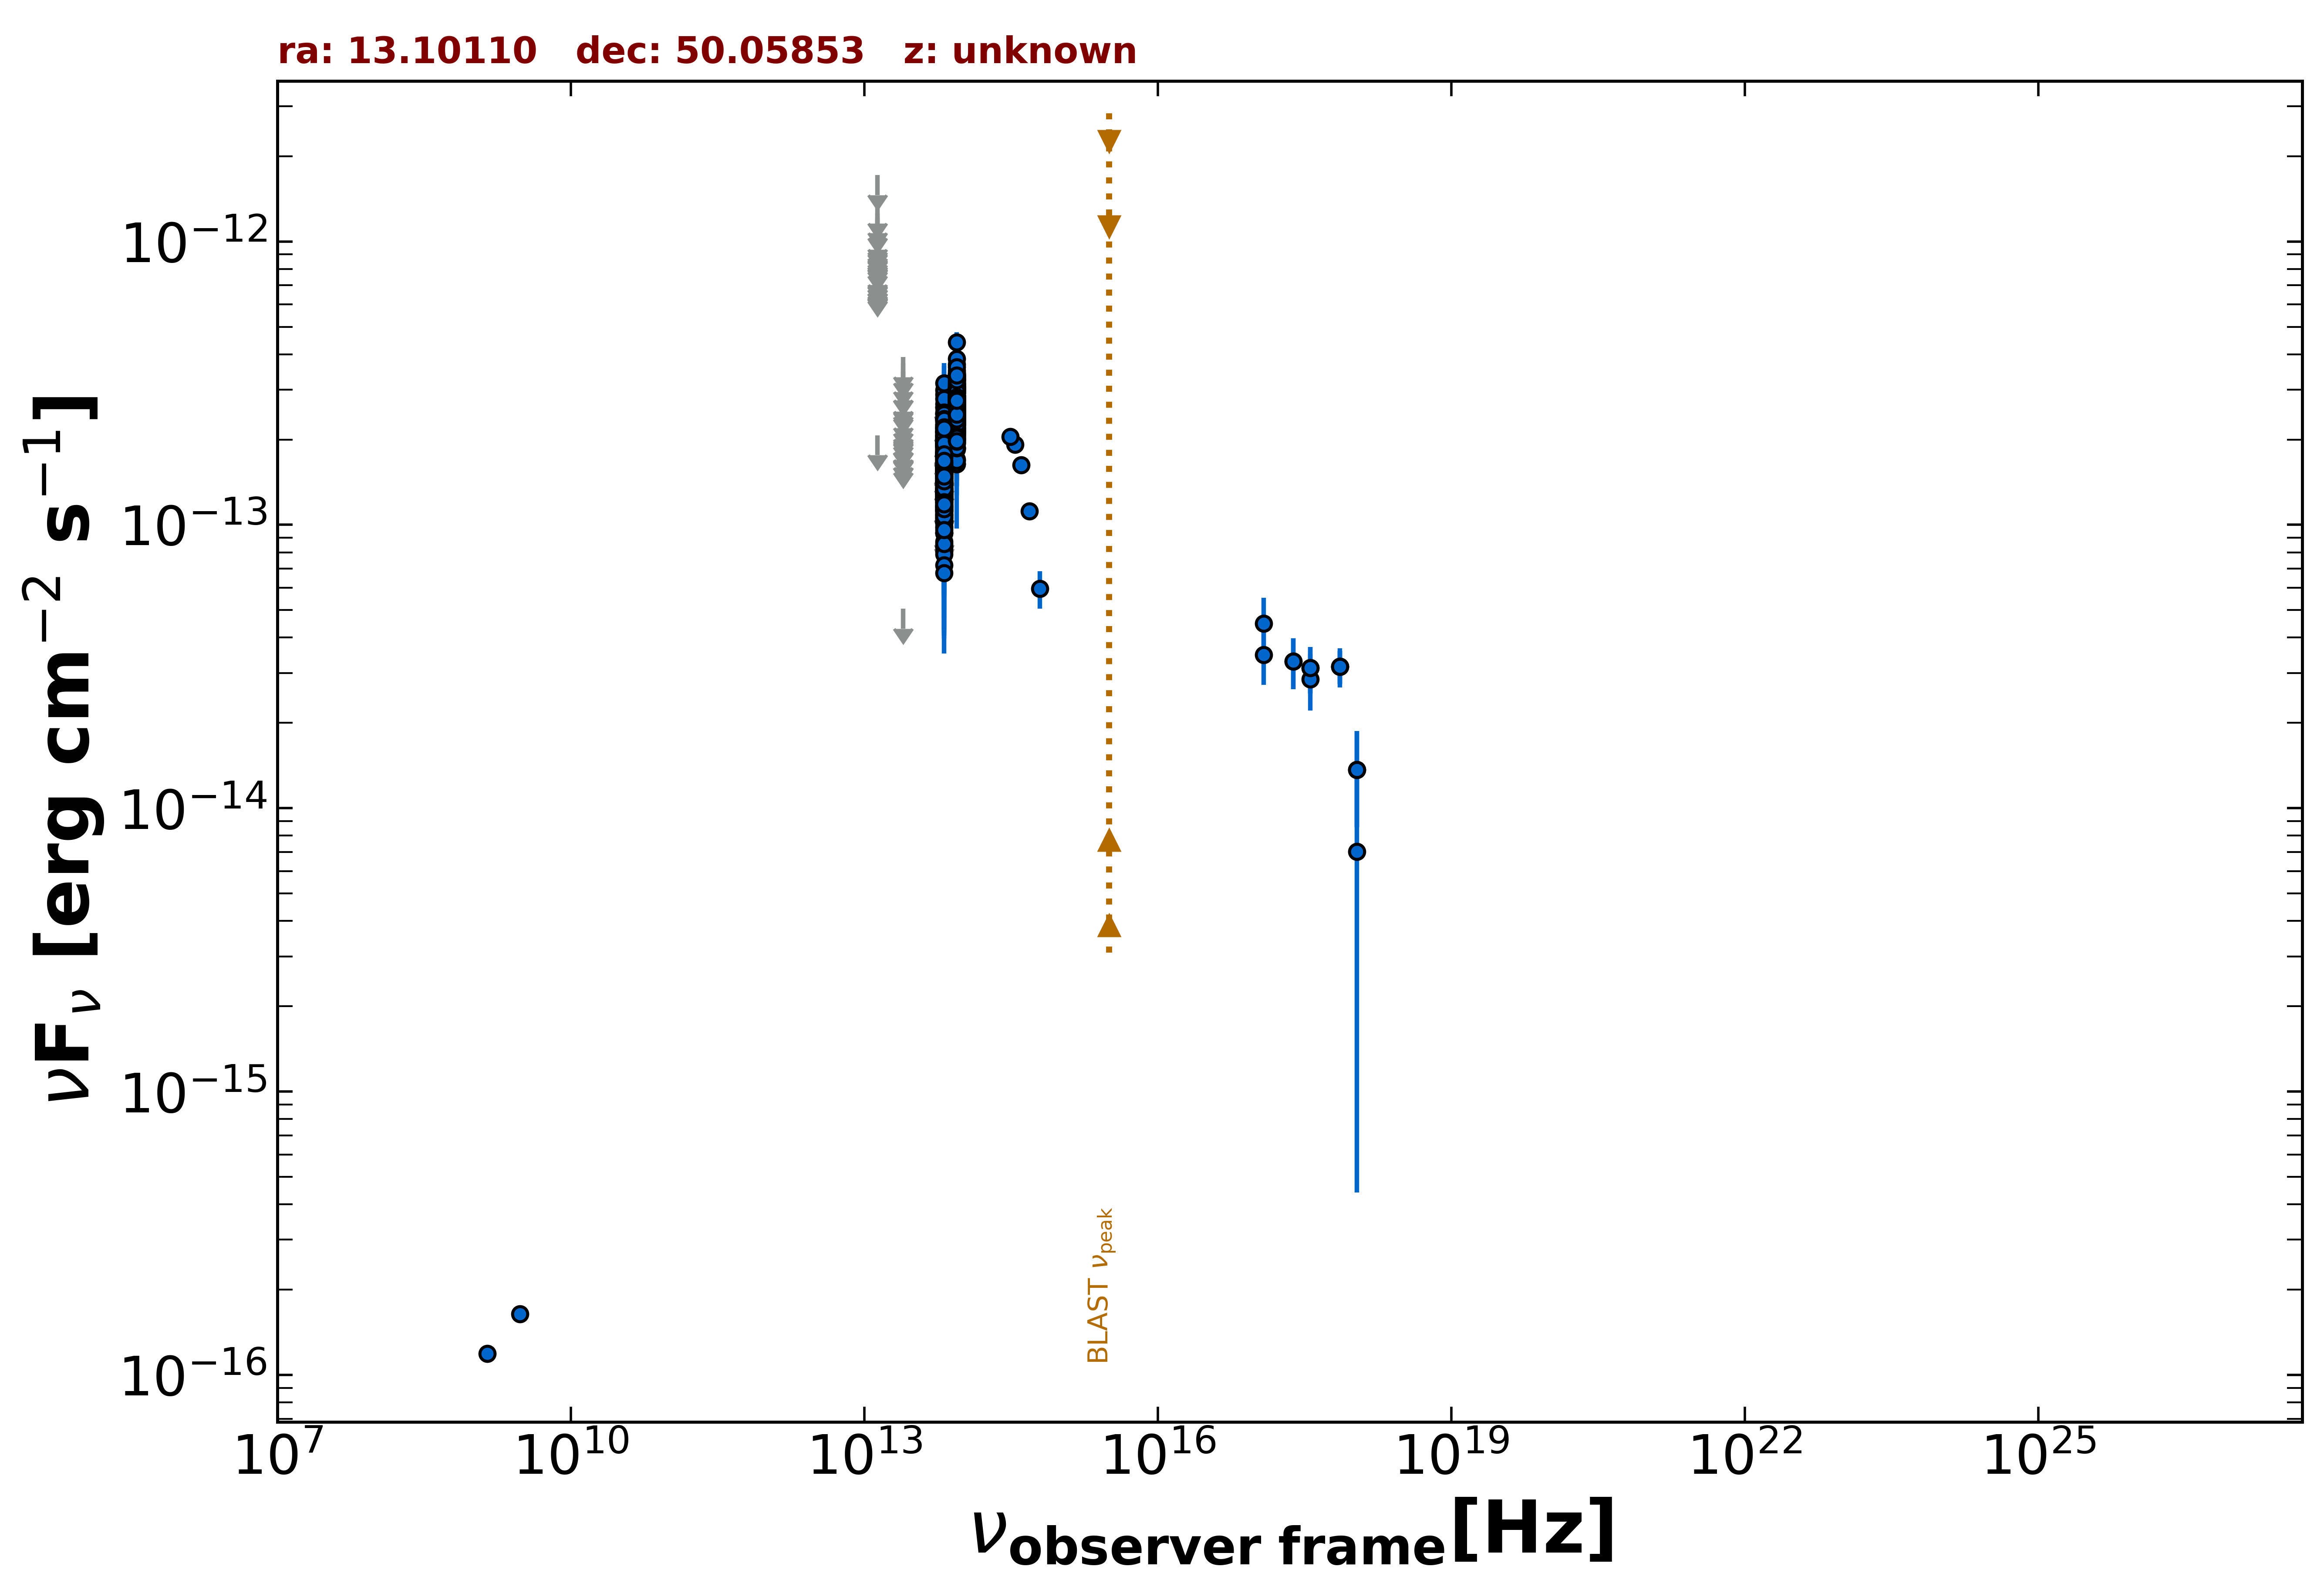

The table this chart was drawn from, first rows:
freq., flux, err_flux, MJD_start, MJD_end, flag, catalog, reference
1.400e+09, 1.190e-16, 7.000e-18, 55000, 55000, , NVSS, Condon et al. 1998  AJ  115  1693
3.000e+09, 1.643e-16, 1.070e-17, 55000, 55000, , VLASSQL, Gordon et al. 2021  ApJS  255  30
2.418e+17, 3.303e-14, 6.690e-15, 56138, 56140, , 1OUSX, Giommi et al. in preparation
3.627e+17, 3.127e-14, 5.860e-15, 56138, 56140, , 1OUSX, Giommi et al. in preparation
7.253e+17, 3.165e-14, 4.210e-15, 56138, 56140, , 1OUSX, Giommi et al. in preparation
1.088e+18, 1.365e-14, 5.090e-15, 56138, 56140, , 1OUSX, Giommi et al. in preparation
7.253e+17, 3.164e-14, 4.980e-15, 55000, 55000, , 2SXPS, Evans et al. 2020  ApJS  247  54
1.209e+17, 4.494e-14, 1.028e-14, 55000, 55000, , 2SXPS, Evans et al. 2020  ApJS  247  54
3.627e+17, 2.852e-14, 6.425e-15, 55000, 55000, , 2SXPS, Evans et al. 2020  ApJS  247  54
1.088e+18, 7.025e-15, 6.584e-15, 55000, 55000, , 2SXPS, Evans et al. 2020  ApJS  247  54
8.817e+13, 1.858e-13, 2.150e-15, 55000, 55000, , UNWISE, Schlafly et al. 2019  ApJS  240  30
6.517e+13, 8.375e-14, 2.860e-15, 55000, 55000, , UNWISE, Schlafly et al. 2019  ApJS  240  30
8.817e+13, 2.430e-13, 7.350e-15, 55000, 55000, , WISE, Wright et al. 2010  AJ  140  1868
6.517e+13, 1.574e-13, 7.250e-15, 55000, 55000, , WISE, Wright et al. 2010  AJ  140  1868
2.498e+13, 5.062e-14, 0.000e+00, 55000, 55000, UL, WISE, Wright et al. 2010  AJ  140  1868
1.363e+13, 2.072e-13, 0.000e+00, 55000, 55000, UL, WISE, Wright et al. 2010  AJ  140  1868
8.817e+13, 2.302e-13, 2.400e-14, 57595, 57595, , NEOWISE, Mainzer et al. 2014  ApJ  792  30
6.517e+13, 2.100e-13, 4.025e-14, 57595, 57595, , NEOWISE, Mainzer et al. 2014  ApJ  792  30
8.817e+13, 3.045e-13, 2.835e-14, 57598, 57598, , NEOWISE, Mainzer et al. 2014  ApJ  792  30
6.517e+13, 1.644e-13, 4.130e-14, 57598, 57598, , NEOWISE, Mainzer et al. 2014  ApJ  792  30
8.817e+13, 2.552e-13, 3.705e-14, 57596, 57596, , NEOWISE, Mainzer et al. 2014  ApJ  792  30
6.517e+13, 1.608e-13, 4.210e-14, 57596, 57596, , NEOWISE, Mainzer et al. 2014  ApJ  792  30
8.817e+13, 2.853e-13, 2.500e-14, 57598, 57598, , NEOWISE, Mainzer et al. 2014  ApJ  792  30
6.517e+13, 1.242e-13, 3.681e-14, 57598, 57598, , NEOWISE, Mainzer et al. 2014  ApJ  792  30
8.817e+13, 2.760e-13, 3.440e-14, 57598, 57598, , NEOWISE, Mainzer et al. 2014  ApJ  792  30
6.517e+13, 1.788e-13, 3.395e-14, 57598, 57598, , NEOWISE, Mainzer et al. 2014  ApJ  792  30
8.817e+13, 3.213e-13, 3.350e-14, 57595, 57595, , NEOWISE, Mainzer et al. 2014  ApJ  792  30
6.517e+13, 2.020e-13, 3.305e-14, 57595, 57595, , NEOWISE, Mainzer et al. 2014  ApJ  792  30
8.817e+13, 3.051e-13, 2.420e-14, 57598, 57598, , NEOWISE, Mainzer et al. 2014  ApJ  792  30
6.517e+13, 1.611e-13, 3.495e-14, 57598, 57598, , NEOWISE, Mainzer et al. 2014  ApJ  792  30
8.817e+13, 2.824e-13, 2.475e-14, 57595, 57595, , NEOWISE, Mainzer et al. 2014  ApJ  792  30
6.517e+13, 1.550e-13, 3.600e-14, 57595, 57595, , NEOWISE, Mainzer et al. 2014  ApJ  792  30
8.817e+13, 2.717e-13, 2.555e-14, 57598, 57598, , NEOWISE, Mainzer et al. 2014  ApJ  792  30
6.517e+13, 2.666e-13, 5.840e-14, 57598, 57598, , NEOWISE, Mainzer et al. 2014  ApJ  792  30
8.817e+13, 2.550e-13, 3.530e-14, 57595, 57595, , NEOWISE, Mainzer et al. 2014  ApJ  792  30
6.517e+13, 1.475e-13, 3.690e-14, 57595, 57595, , NEOWISE, Mainzer et al. 2014  ApJ  792  30
8.817e+13, 2.362e-13, 3.780e-14, 57596, 57596, , NEOWISE, Mainzer et al. 2014  ApJ  792  30
6.517e+13, 1.332e-13, 4.076e-14, 57596, 57596, , NEOWISE, Mainzer et al. 2014  ApJ  792  30
8.817e+13, 2.510e-13, 2.385e-14, 57598, 57598, , NEOWISE, Mainzer et al. 2014  ApJ  792  30
6.517e+13, 1.237e-13, 3.625e-14, 57598, 57598, , NEOWISE, Mainzer et al. 2014  ApJ  792  30
8.817e+13, 2.626e-13, 2.350e-14, 57595, 57595, , NEOWISE, Mainzer et al. 2014  ApJ  792  30
6.517e+13, 1.426e-13, 3.175e-14, 57595, 57595, , NEOWISE, Mainzer et al. 2014  ApJ  792  30
8.817e+13, 2.559e-13, 2.880e-14, 57599, 57599, , NEOWISE, Mainzer et al. 2014  ApJ  792  30
6.517e+13, 1.065e-13, 4.468e-14, 57599, 57599, , NEOWISE, Mainzer et al. 2014  ApJ  792  30
8.817e+13, 2.957e-13, 2.615e-14, 57595, 57595, , NEOWISE, Mainzer et al. 2014  ApJ  792  30
6.517e+13, 1.078e-13, 4.426e-14, 57595, 57595, , NEOWISE, Mainzer et al. 2014  ApJ  792  30
8.817e+13, 2.665e-13, 2.630e-14, 57598, 57598, , NEOWISE, Mainzer et al. 2014  ApJ  792  30
6.517e+13, 9.887e-14, 3.193e-14, 57598, 57598, , NEOWISE, Mainzer et al. 2014  ApJ  792  30
8.817e+13, 2.462e-13, 2.795e-14, 57595, 57595, , NEOWISE, Mainzer et al. 2014  ApJ  792  30
6.517e+13, 1.389e-13, 3.690e-14, 57595, 57595, , NEOWISE, Mainzer et al. 2014  ApJ  792  30
8.817e+13, 2.225e-13, 2.320e-14, 57595, 57595, , NEOWISE, Mainzer et al. 2014  ApJ  792  30
6.517e+13, 1.031e-13, 3.672e-14, 57595, 57595, , NEOWISE, Mainzer et al. 2014  ApJ  792  30
8.817e+13, 1.847e-13, 4.220e-14, 57598, 57598, , NEOWISE, Mainzer et al. 2014  ApJ  792  30
6.517e+13, 1.985e-13, 4.665e-14, 57598, 57598, , NEOWISE, Mainzer et al. 2014  ApJ  792  30
8.817e+13, 3.500e-13, 4.265e-14, 57599, 57599, , NEOWISE, Mainzer et al. 2014  ApJ  792  30
6.517e+13, 1.709e-13, 5.175e-14, 57599, 57599, , NEOWISE, Mainzer et al. 2014  ApJ  792  30
8.817e+13, 2.793e-13, 2.420e-14, 57598, 57598, , NEOWISE, Mainzer et al. 2014  ApJ  792  30
6.517e+13, 1.271e-13, 3.232e-14, 57598, 57598, , NEOWISE, Mainzer et al. 2014  ApJ  792  30
8.817e+13, 2.162e-13, 2.595e-14, 57598, 57598, , NEOWISE, Mainzer et al. 2014  ApJ  792  30
6.517e+13, 1.661e-13, 0.000e+00, 57598, 57598, UL, NEOWISE, Mainzer et al. 2014  ApJ  792  30
... 665 more rows
